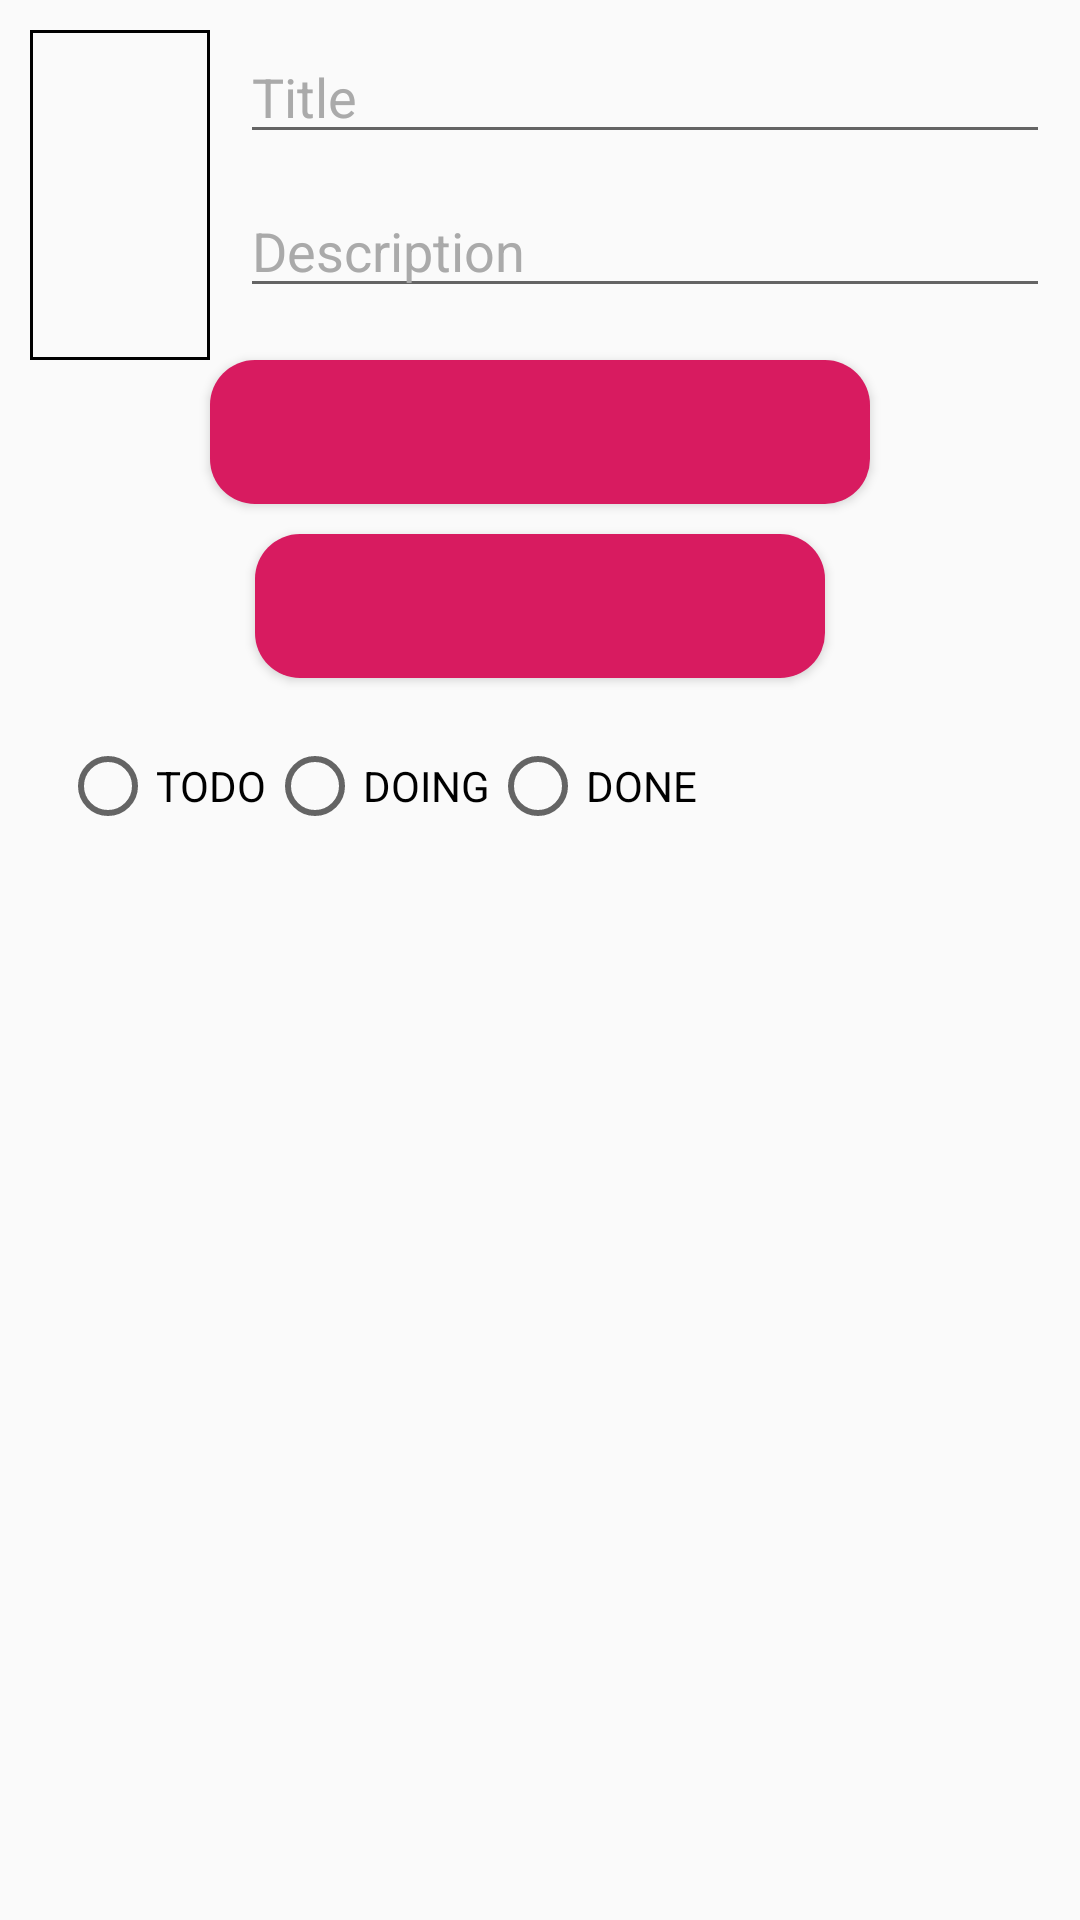

This screen was rendered from an Android layout file. Write that file and the resources it references.
<!-- AndroidManifest.xml: application theme AppTheme -->
<!-- res/layout/add_task.xml -->
<?xml version="1.0" encoding="utf-8"?>
<ScrollView xmlns:android="http://schemas.android.com/apk/res/android"
    android:layout_width="match_parent"
    android:layout_height="match_parent">

    <LinearLayout
        android:id="@+id/add_layout"
        android:layout_width="match_parent"
        android:layout_height="wrap_content"
        android:layout_margin="10dp"
        android:orientation="vertical"
        android:paddingBottom="5dp">

        <LinearLayout
            android:layout_width="match_parent"
            android:layout_height="wrap_content"
            android:orientation="horizontal">

            <ImageView
                android:id="@+id/camera"
                android:layout_marginEnd="10dp"
                android:layout_marginRight="10dp"
                android:background="@drawable/layout_border"
                android:layout_width="60dp"
                android:layout_height="110dp"
                android:src="@drawable/ic_action_camera" />

            <LinearLayout
                android:orientation="vertical"
                android:layout_width="match_parent"
                android:layout_height="wrap_content">

                <EditText
                    android:id="@+id/Title"
                    android:layout_width="match_parent"
                    android:layout_height="wrap_content"
                    android:layout_marginBottom="10dp"
                    android:hint="Title"
                    android:textColor="@android:color/black"
                    android:textColorHint="@android:color/darker_gray" />

                <EditText
                    android:id="@+id/Description"
                    android:layout_width="match_parent"
                    android:layout_height="wrap_content"
                    android:layout_marginBottom="10dp"
                    android:hint="Description"
                    android:textColor="@android:color/black"
                    android:textColorHint="@android:color/darker_gray" />
            </LinearLayout>

        </LinearLayout>

        <Button
            android:id="@+id/date_button"
            android:layout_width="220dp"
            android:layout_height="wrap_content"
            android:layout_gravity="center"
            android:layout_marginBottom="10dp"
            android:background="@drawable/btn_shape_round"
            android:textColor="@android:color/white" />

        <Button
            android:id="@+id/time_button"
            android:layout_width="190dp"
            android:layout_height="wrap_content"
            android:layout_gravity="center"
            android:layout_marginBottom="10dp"
            android:background="@drawable/btn_shape_round"
            android:textColor="@android:color/white" />

        <RadioGroup
            android:layout_width="match_parent"
            android:layout_height="wrap_content"
            android:layout_margin="10dp"
            android:orientation="horizontal">

            <RadioButton
                android:id="@+id/todo"
                android:layout_width="wrap_content"
                android:layout_height="wrap_content"
                android:text="@string/todo"
                android:textColor="@android:color/black" />

            <RadioButton
                android:id="@+id/doing"
                android:layout_width="wrap_content"
                android:layout_height="wrap_content"
                android:text="@string/doing"
                android:textColor="@android:color/black" />


            <RadioButton
                android:id="@+id/done"
                android:layout_width="wrap_content"
                android:layout_height="wrap_content"
                android:text="@string/done"
                android:textColor="@android:color/black" />

        </RadioGroup>

    </LinearLayout>

</ScrollView>
<!-- resources referenced by this layout -->
<resources>
  <!-- drawable btn_shape_round (drawable) -->
  <?xml version="1.0" encoding="utf-8"?>
  <shape xmlns:android="http://schemas.android.com/apk/res/android"
      android:padding="16dp"
      android:shape="rectangle">
  
      <corners android:radius="15dp" />
      <solid android:color="@color/colorAccent"/>
  
  
  </shape>
  <!-- drawable layout_border (drawable) -->
  <?xml version="1.0" encoding="utf-8"?>
  <shape xmlns:android="http://schemas.android.com/apk/res/android"
      android:shape="rectangle">
  
      <stroke android:color="#F000"
          android:width="1dp">
  
      </stroke>
  
  </shape>
  <string name="doing">DOING</string>
  <string name="done">DONE</string>
  <string name="todo">TODO</string>
  <style name="AppTheme" parent="Theme.AppCompat.Light.DarkActionBar">
          
          <item name="colorPrimary">@color/design_default_color_primary</item>
          <item name="colorAccent">@color/colorAccent</item>
      </style>
  <color name="colorAccent">#D81B60</color>
</resources>
